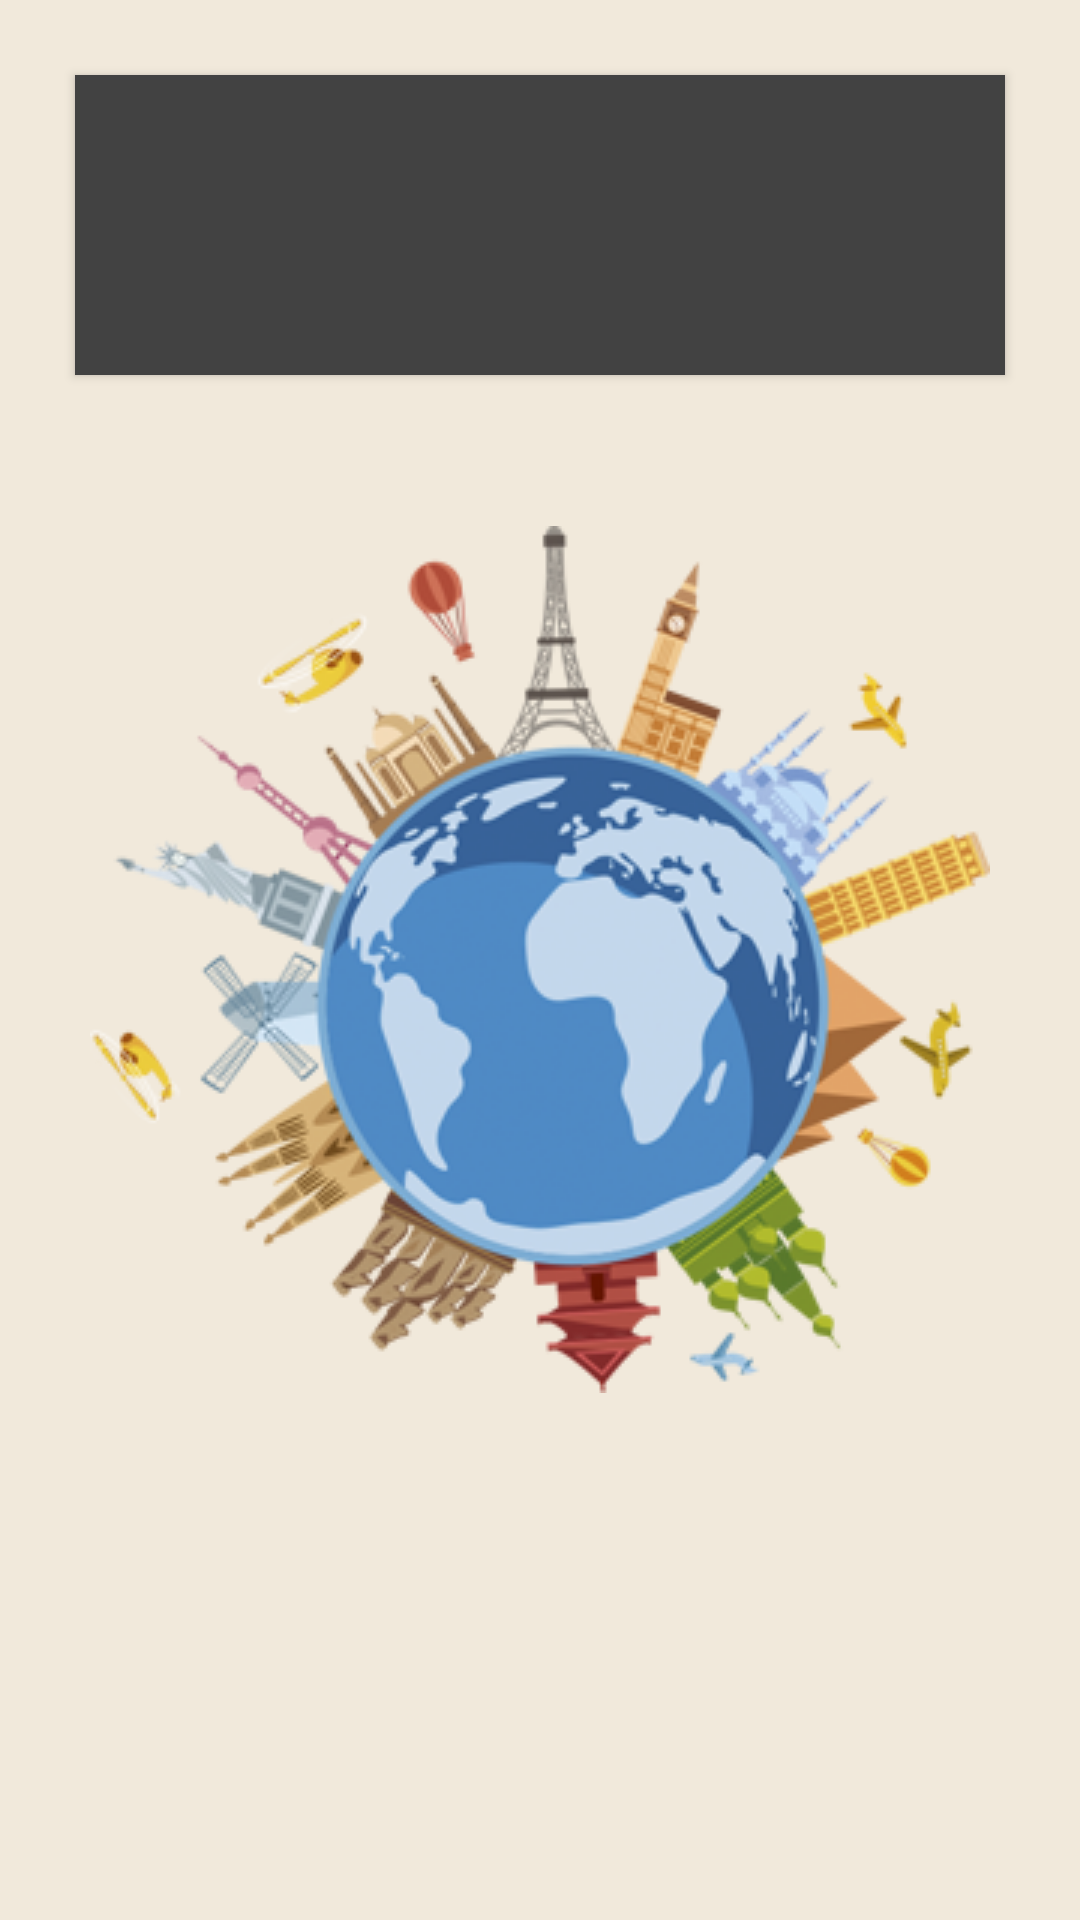

Layout XML and referenced resources for this Android screen:
<!-- AndroidManifest.xml: application theme SplashTheme -->
<!-- res/layout/list_card.xml -->
<?xml version="1.0" encoding="utf-8"?>

<RelativeLayout xmlns:android="http://schemas.android.com/apk/res/android"
    xmlns:card_view="http://schemas.android.com/apk/res-auto"
    android:layout_width="match_parent"
    android:layout_height="wrap_content"
    android:padding="20dp">

    <android.support.v7.widget.CardView
        android:id="@+id/card_view"
        android:layout_width="match_parent"
        android:layout_height="wrap_content"
        android:layout_centerHorizontal="true"
        android:layout_margin="5dp"
        android:elevation="3dp"
        card_view:cardCornerRadius="0dp">

        <RelativeLayout
            android:layout_width="match_parent"
            android:layout_height="wrap_content"
            android:layout_gravity="center_horizontal"
            android:padding="10dp">

            
            <RelativeLayout
                android:layout_width="wrap_content"
                android:layout_height="wrap_content"
                android:layout_centerHorizontal="true">

                <ImageView
                    android:id="@+id/imgStatisticsOptionIcon"
                    android:layout_width="80dp"
                    android:layout_height="80dp"/>

                <TextView
                    android:id="@+id/txtStatisticsOptionTitle"
                    android:layout_width="wrap_content"
                    android:layout_height="wrap_content"
                    android:layout_toEndOf="@+id/imgStatisticsOptionIcon"
                    android:paddingStart="40dp"
                    android:layout_centerVertical="true"
                    android:textSize="20sp"/>

            </RelativeLayout>

        </RelativeLayout>

    </android.support.v7.widget.CardView>

</RelativeLayout>
<!-- resources referenced by this layout -->
<resources>
  <style name="SplashTheme" parent="Theme.AppCompat.NoActionBar">
          <item name="android:windowBackground">@drawable/splash_screen</item>
      </style>
  <!-- drawable splash_screen (drawable) -->
  <?xml version="1.0" encoding="utf-8"?>
  
  <layer-list xmlns:android="http://schemas.android.com/apk/res/android">
  
      <item
          android:drawable="@color/background_color" />
  
      <item>
          <bitmap
              android:gravity="center_horizontal|center_vertical"
              android:src="@drawable/world_image"/>
      </item>
  
  </layer-list>
  <color name="background_color">#F1E9DB</color>
  <!-- drawable world_image: png bitmap (drawable, 102336 bytes) -->
</resources>
